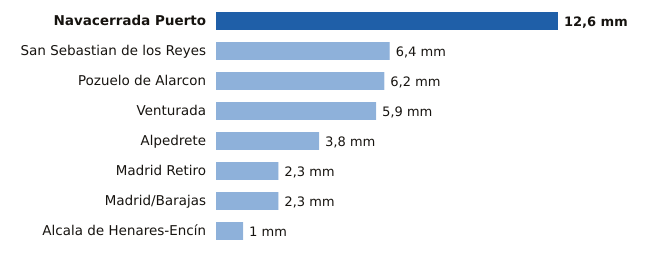

The data file committed next to this chart (first rows):
estacion, provincia, mm
Navacerrada Puerto, Madrid, 12.6
San Sebastian de los Reyes, Madrid, 6.4
Pozuelo de Alarcon, Madrid, 6.2
Venturada, Madrid, 5.9
Alpedrete, Madrid, 3.8
Madrid Retiro, Madrid, 2.3
Madrid/Barajas, Madrid, 2.3
Alcala de Henares-Encín, Madrid, 1.0
